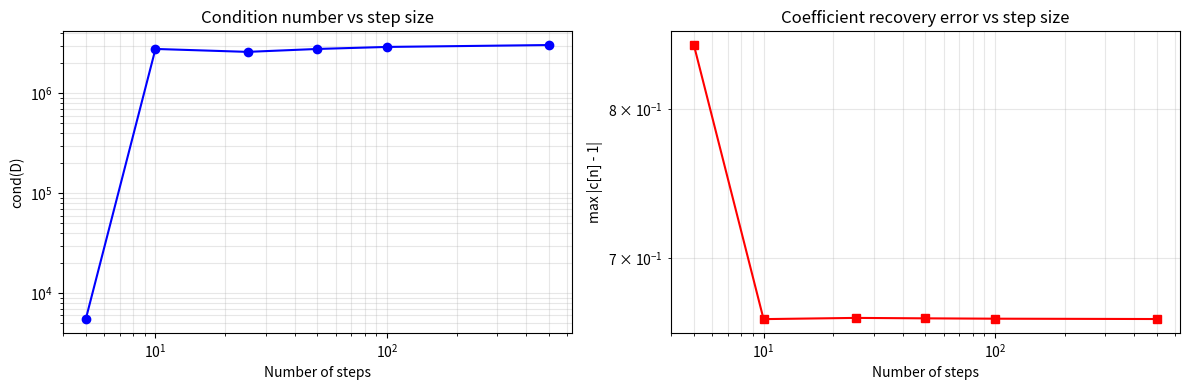
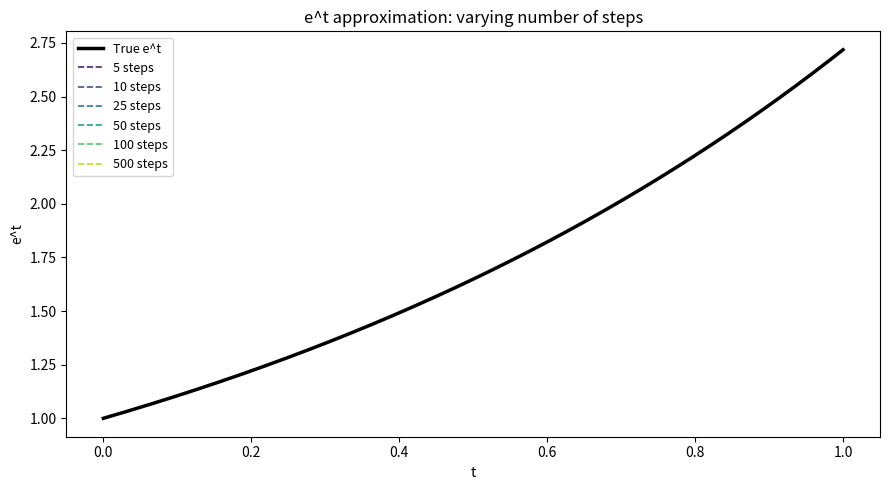

Python code for these plots, in order:
import numpy as np
import matplotlib.pyplot as plt
import math

# Fixed parameters
a     = 1          # fixed: learning e^t
t_max = 1
N_max = 6          # highest Taylor degree

# Step sizes to compare
step_sizes = [5, 10, 25, 50, 100, 500]

def make_design_matrix(t_arr, N):
    """Columns: t^n / n! for n = 0 ... N"""
    return np.column_stack([(t_arr ** n) / math.factorial(n) for n in range(N + 1)])

def solve(num_steps, N=N_max):
    t_arr = np.linspace(0, t_max, num_steps)
    b     = np.exp(a * t_arr)           # true values: e^t
    D     = make_design_matrix(t_arr, N)
    c     = np.linalg.lstsq(D, b, rcond=None)[0]
    cond  = np.linalg.cond(D)
    resid = np.linalg.norm(D @ c - b) / np.linalg.norm(b)
    return c, cond, resid, t_arr, D, b

print(f"{'steps':<8} {'cond(D)':<14} {'rel resid':<14}", end="")
for n in range(N_max + 1):
    print(f"  c[{n}]", end="")
print()
print("-" * (8 + 14 + 14 + (N_max + 1) * 7))

results = {}
for steps in step_sizes:
    c, cond, resid, t_arr, D, b = solve(steps)
    results[steps] = (c, cond, resid)
    print(f"{steps:<8} {cond:<14.2e} {resid:<14.2e}", end="")
    for cn in c:
        print(f"  {cn:>5.3f}", end="")
    print()

print("\nTarget coefficients (all 1.0):")
print(" " * 36, end="")
for _ in range(N_max + 1):
    print(f"  {'1.000':>5}", end="")
print()

fig, axes = plt.subplots(1, 2, figsize=(12, 4))

# Left: condition number vs steps
conds = [results[s][1] for s in step_sizes]
axes[0].loglog(step_sizes, conds, 'bo-')
axes[0].set_xlabel('Number of steps')
axes[0].set_ylabel('cond(D)')
axes[0].set_title('Condition number vs step size')
axes[0].grid(True, which='both', alpha=0.3)

# Right: max coefficient error vs steps
max_errs = [np.max(np.abs(results[s][0] - 1.0)) for s in step_sizes]
axes[1].loglog(step_sizes, max_errs, 'rs-')
axes[1].set_xlabel('Number of steps')
axes[1].set_ylabel('max |c[n] - 1|')
axes[1].set_title('Coefficient recovery error vs step size')
axes[1].grid(True, which='both', alpha=0.3)

plt.tight_layout()
plt.show()

t_fine = np.linspace(0, t_max, 500)
D_fine = make_design_matrix(t_fine, N_max)
y_true = np.exp(t_fine)

plt.figure(figsize=(9, 5))
plt.plot(t_fine, y_true, 'k-', lw=2.5, label='True e^t', zorder=10)

colors = plt.cm.viridis(np.linspace(0.1, 0.9, len(step_sizes)))
for col, steps in zip(colors, step_sizes):
    c = results[steps][0]
    y_pred = D_fine @ c
    plt.plot(t_fine, y_pred, '--', color=col, lw=1.2, label=f'{steps} steps')

plt.xlabel('t')
plt.ylabel('e^t')
plt.title('e^t approximation: varying number of steps')
plt.legend(fontsize=9)
plt.tight_layout()
plt.show()

def soft_threshold(z, eta):
    return np.sign(z) * np.maximum(np.abs(z) - eta, 0)

def run_ista(D, b, lam_frac=0.02, maxit=5000):
    col_norms = np.linalg.norm(D, axis=0)
    D_n = D / col_norms
    L   = np.linalg.norm(D_n, 2) ** 2
    t_s = 1.0 / L
    lam = lam_frac * np.max(np.abs(D_n.T @ b))
    x   = np.zeros(D_n.shape[1])
    for _ in range(maxit):
        grad = D_n.T @ (D_n @ x - b)
        x    = soft_threshold(x - t_s * grad, t_s * lam)
    return x / col_norms

_, _, _, t_arr, D, b = solve(50)
c_ista = run_ista(D, b)

print(f"{'n':<5} {'ISTA c[n]':>12} {'target':>10} {'error':>10}")
print("-" * 40)
for n, cn in enumerate(c_ista):
    print(f"{n:<5} {cn:>12.6f} {'1.000000':>10} {abs(cn - 1.0):>10.2e}")
